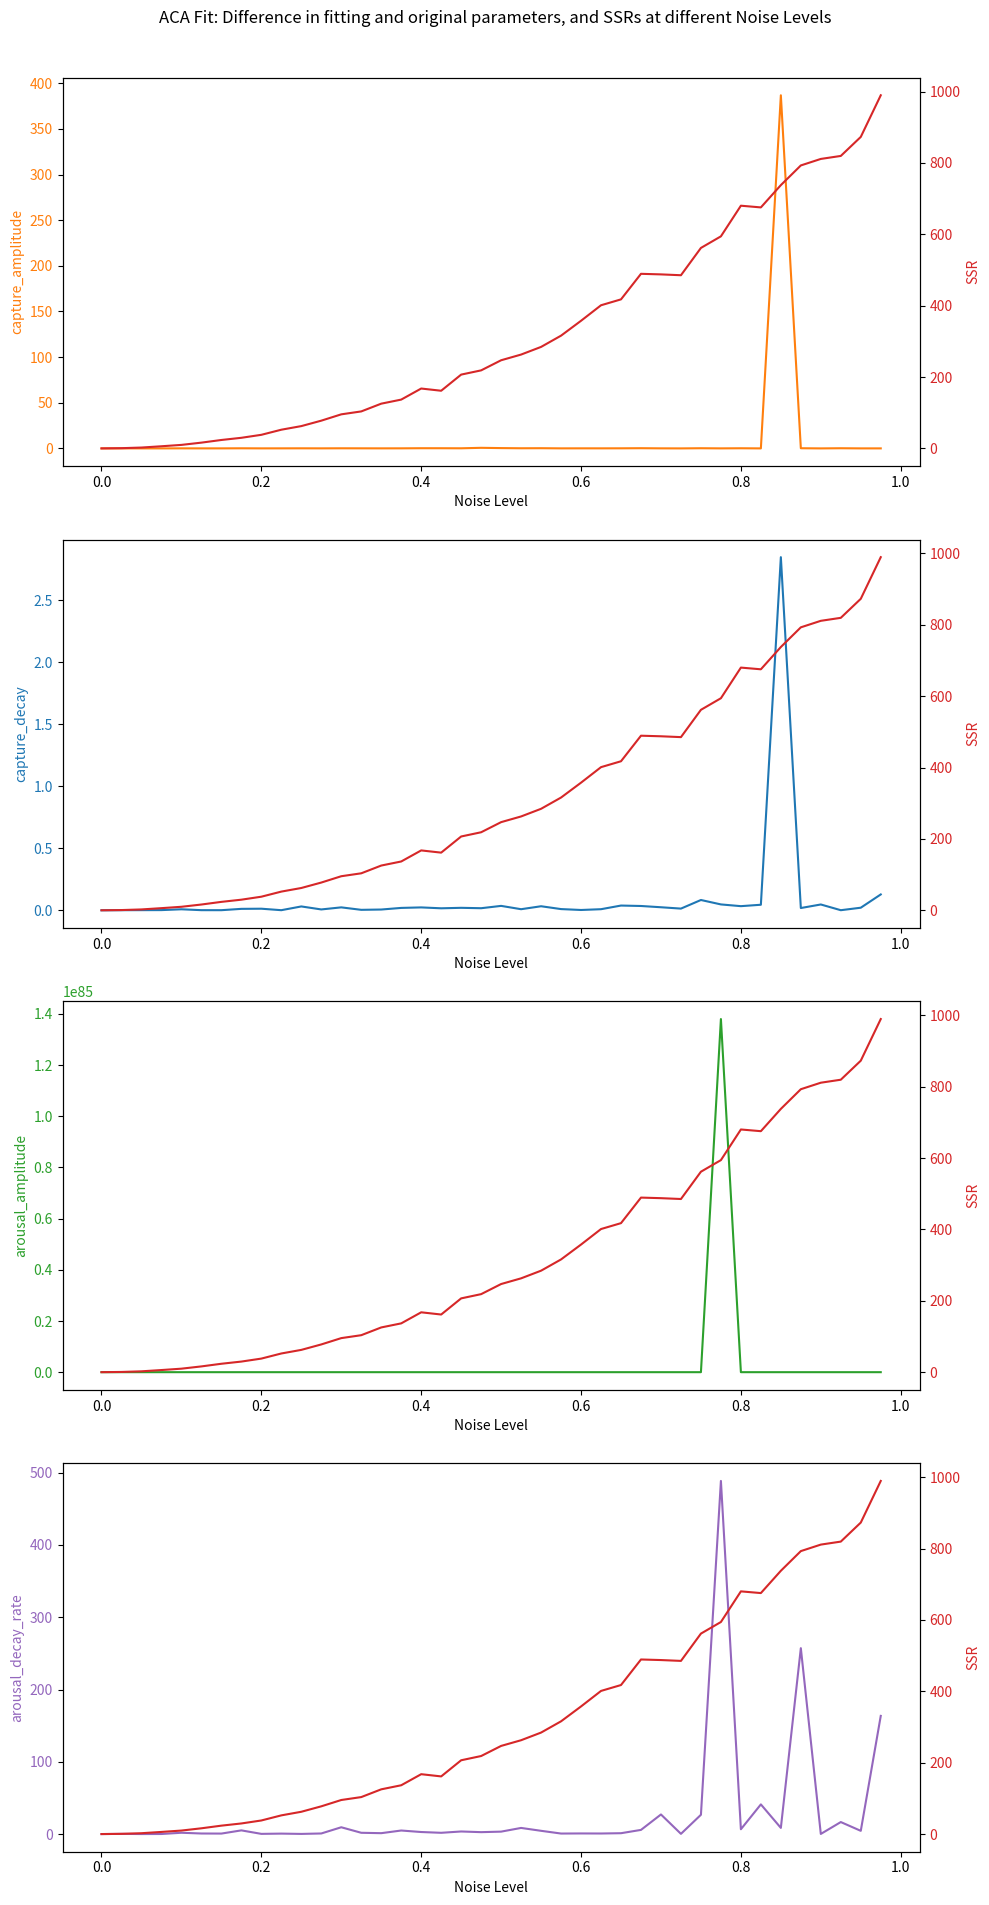

Python code for this plot:
#%%
import numpy as np
import matplotlib.pyplot as plt
from scipy.optimize import curve_fit

# Function to estimate curve parameters
def param_estimator(t, x, fit_function, p0, bounds=(-np.inf, np.inf)):
    popt, _ = curve_fit(fit_function, t, x, p0=p0, bounds=bounds,maxfev = 50000)
    ssr = np.sum((x - fit_function(t, *popt)) ** 2)
    return popt, ssr

def ACA_fit(t, capture_amplitude, capture_decay, arousal_amplitude, arousal_decay_rate):
    Attcapture = capture_amplitude * np.exp(-(t-t.min())**2 / (capture_decay**2))
    arousal = arousal_amplitude * np.exp(-arousal_decay_rate * t)
    return Attcapture + arousal

t = np.linspace(0.4, 0.9, 1000)
noise_levels = np.arange(0, 1, 0.025)

# Initialize the default parameters for the ACA_fit function
default_params = {'capture_amplitude': 0.7, 'capture_decay': 0.2, 'arousal_amplitude': 0.2, 'arousal_decay_rate': 1}
num_params = len(default_params)

# Initialize arrays for initial parameters
capture_amplitude_steps = np.linspace(0, 1.5, 10)
capture_decay_steps = np.linspace(0.05, 0.5, 10)
arousal_amplitude_steps = np.linspace(0, 0.5, 10)
arousal_decay_rate_steps = np.linspace(0.5, 5, 10)

# Create a stack for initial parameters
initial_params = np.stack((capture_amplitude_steps, capture_decay_steps, arousal_amplitude_steps, arousal_decay_rate_steps), axis=1)

# Initialize storage matrices
curve_params = np.zeros((len(noise_levels), num_params))
SSRs = np.zeros(len(noise_levels))

# Loop through each noise level
for ii, noise_level in enumerate(noise_levels):
    temp_curve_params = np.zeros((len(initial_params), num_params))
    x = ACA_fit(t, **default_params) + np.random.normal(0, noise_level, len(t))
    
    for jj, init_param in enumerate(initial_params):
        p0 = init_param  
        popt, ssr = param_estimator(t, x, ACA_fit, p0)
        temp_curve_params[jj, :] = popt
    
    curve_params[ii, :] = np.mean(temp_curve_params, axis=0)
    SSRs[ii] = np.mean(ssr)

delta_params = np.abs(curve_params - np.array(list(default_params.values())))

fig, axs = plt.subplots(num_params, 1, figsize=(10, 5 * num_params))

param_names = list(default_params.keys())
colors = ['tab:orange', 'tab:blue', 'tab:green', 'tab:purple']

for i in range(num_params):
    axs[i].set_xlabel('Noise Level')
    axs[i].set_ylabel(param_names[i], color=colors[i])
    axs[i].plot(noise_levels, delta_params[:, i], color=colors[i])
    axs[i].tick_params(axis='y', labelcolor=colors[i])
    
    ax2 = axs[i].twinx()
    ax2.set_ylabel('SSR', color='tab:red')
    ax2.plot(noise_levels, SSRs, color='tab:red')
    ax2.tick_params(axis='y', labelcolor='tab:red')

plt.suptitle('ACA Fit: Difference in fitting and original parameters, and SSRs at different Noise Levels')
plt.tight_layout(rect=[0, 0.03, 1, 0.97])
plt.show()

# %%
